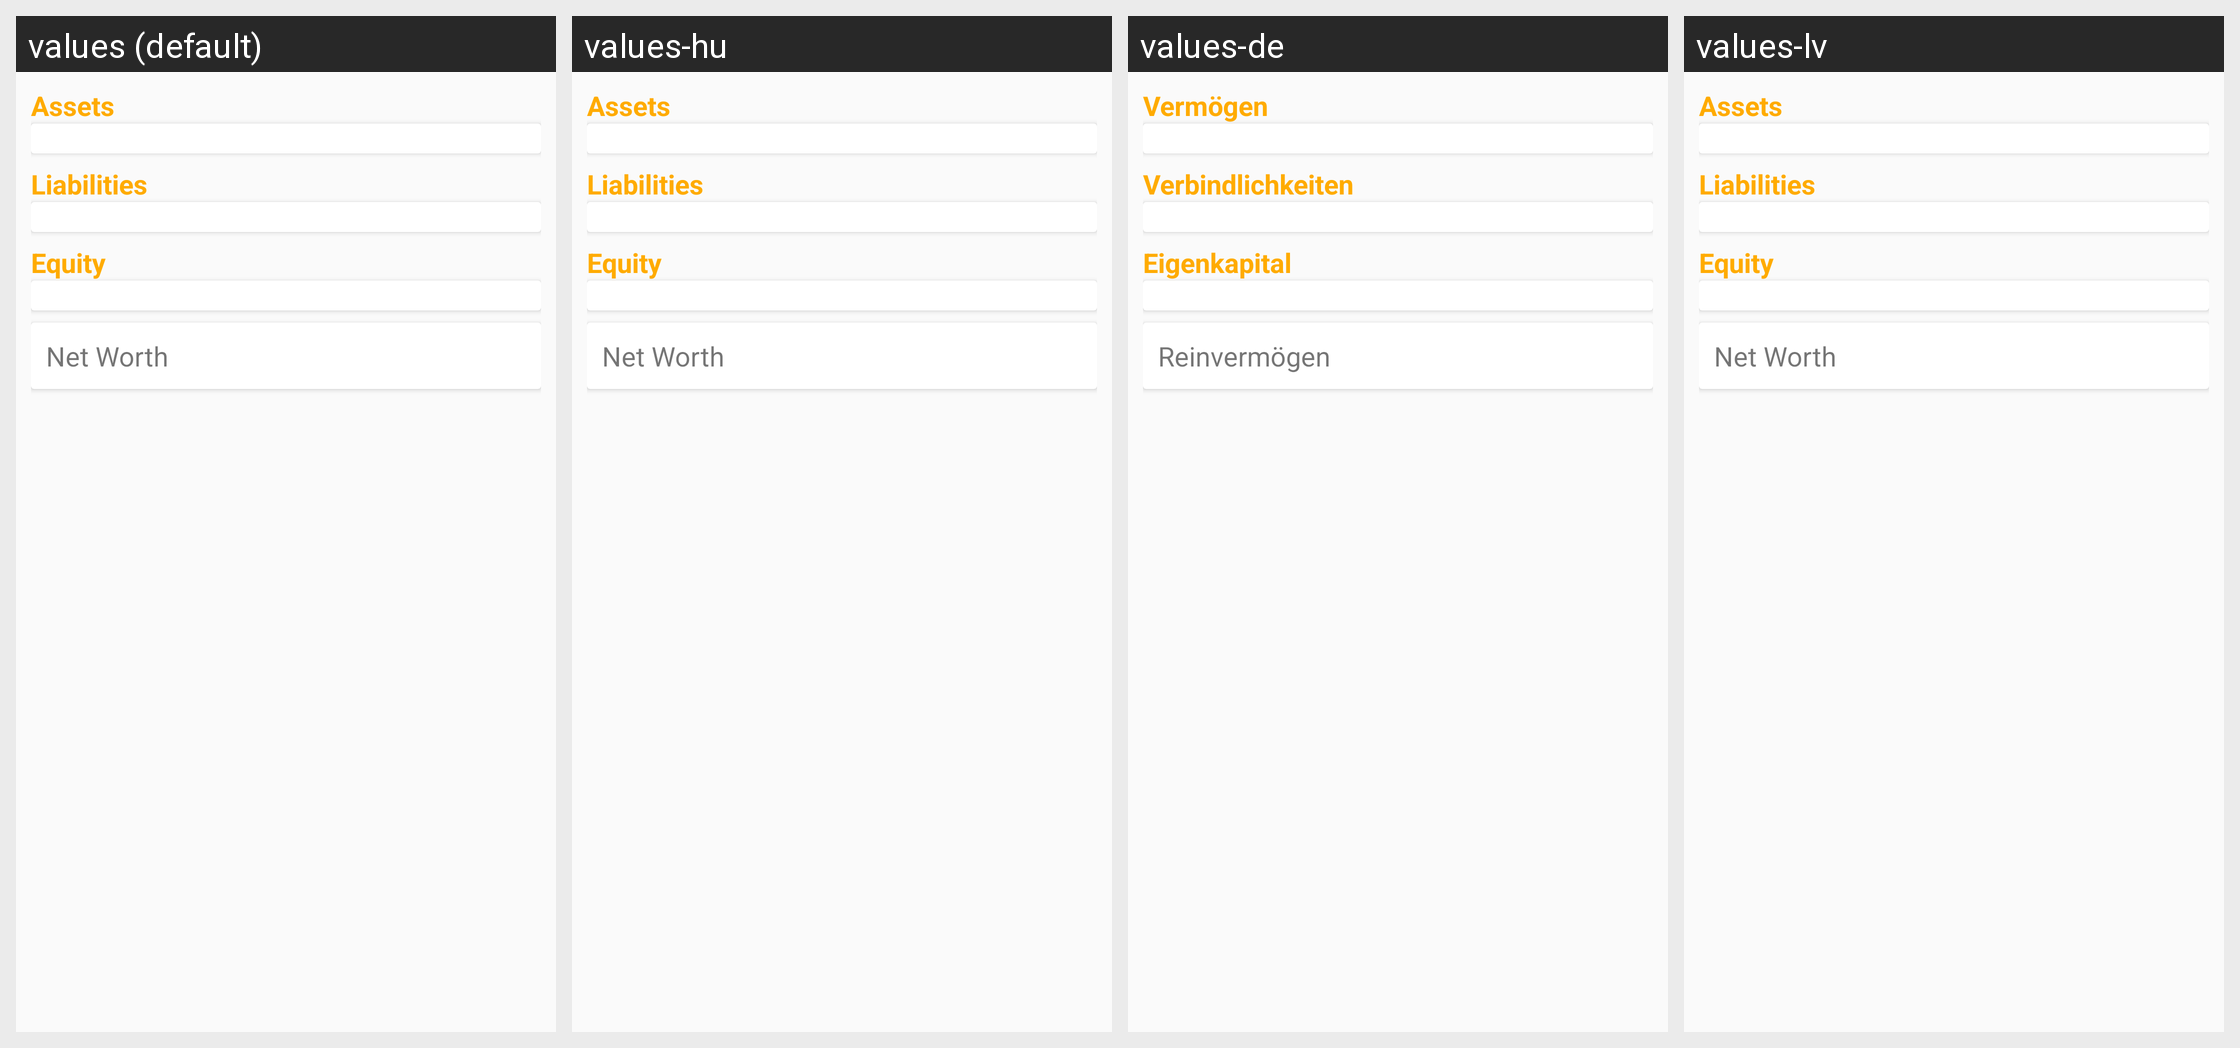

This grid shows one Android layout under several languages. Give, for every string resource on the screen, its name, the default text and each shown locale's text.
Android screen res/layout/fragment_text_report.xml rendered under 4 locales, left to right: values (default), values-hu, values-de, values-lv. Device: Nexus 5 (rendered at 1080×1920; each locale shown at half size, 540×960, under a caption strip naming it); theme Theme.GnuCash.NoActionBar.
Other locales in the repository, not shown: values-af, values-af-rZA, values-ar, values-ar-rSA, values-as, values-az, values-bg, values-ca, values-ca-rES, values-cs, values-cs-rCZ, values-da, values-el, values-el-rGR, values-en-rAU, values-en-rGB, values-en-rUS, values-en-rZA, values-es, values-es-rMX, values-es-rNI, values-et, values-eu, values-fa, values-fa-rIR, values-fi, values-fi-rFI, values-fr, values-gu, values-hi, values-hr, values-hu-rHU, values-in, values-in-rID, values-it, values-it-rIT, values-iw, values-iw-rIL, values-ja, values-ja-rJP, values-kn, values-ko, values-ko-rKR, values-ks, values-lt, values-lv-rLV, values-mk, values-mr, values-nb, values-ne, values-nl, values-nl-rNL, values-no, values-no-rNO, values-pl, values-pl-rPL, values-pt, values-pt-rBR, values-pt-rPT, values-ro, values-ro-rRO, values-ru, values-rw, values-sk, values-sr, values-sr-rSP, values-sv, values-sv-rSE, values-ta, values-te, values-tr, values-tr-rTR, values-uk, values-uk-rUA, values-ur, values-vi, values-vi-rVN, values-zh-rCN, values-zh-rTW.
Strings drawn on this screen, with the default value and each locale's value (text and hints the layout hard-codes, and strings that could not be matched under every locale, appear in the picture but are not listed):

label_assets
  values: Assets
  values-hu: Assets
  values-de: Vermögen
  values-lv: Assets

label_liabilities
  values: Liabilities
  values-hu: Liabilities
  values-de: Verbindlichkeiten
  values-lv: Liabilities

label_equity
  values: Equity
  values-hu: Equity
  values-de: Eigenkapital
  values-lv: Equity

label_net_worth
  values: Net Worth
  values-hu: Net Worth
  values-de: Reinvermögen
  values-lv: Net Worth
